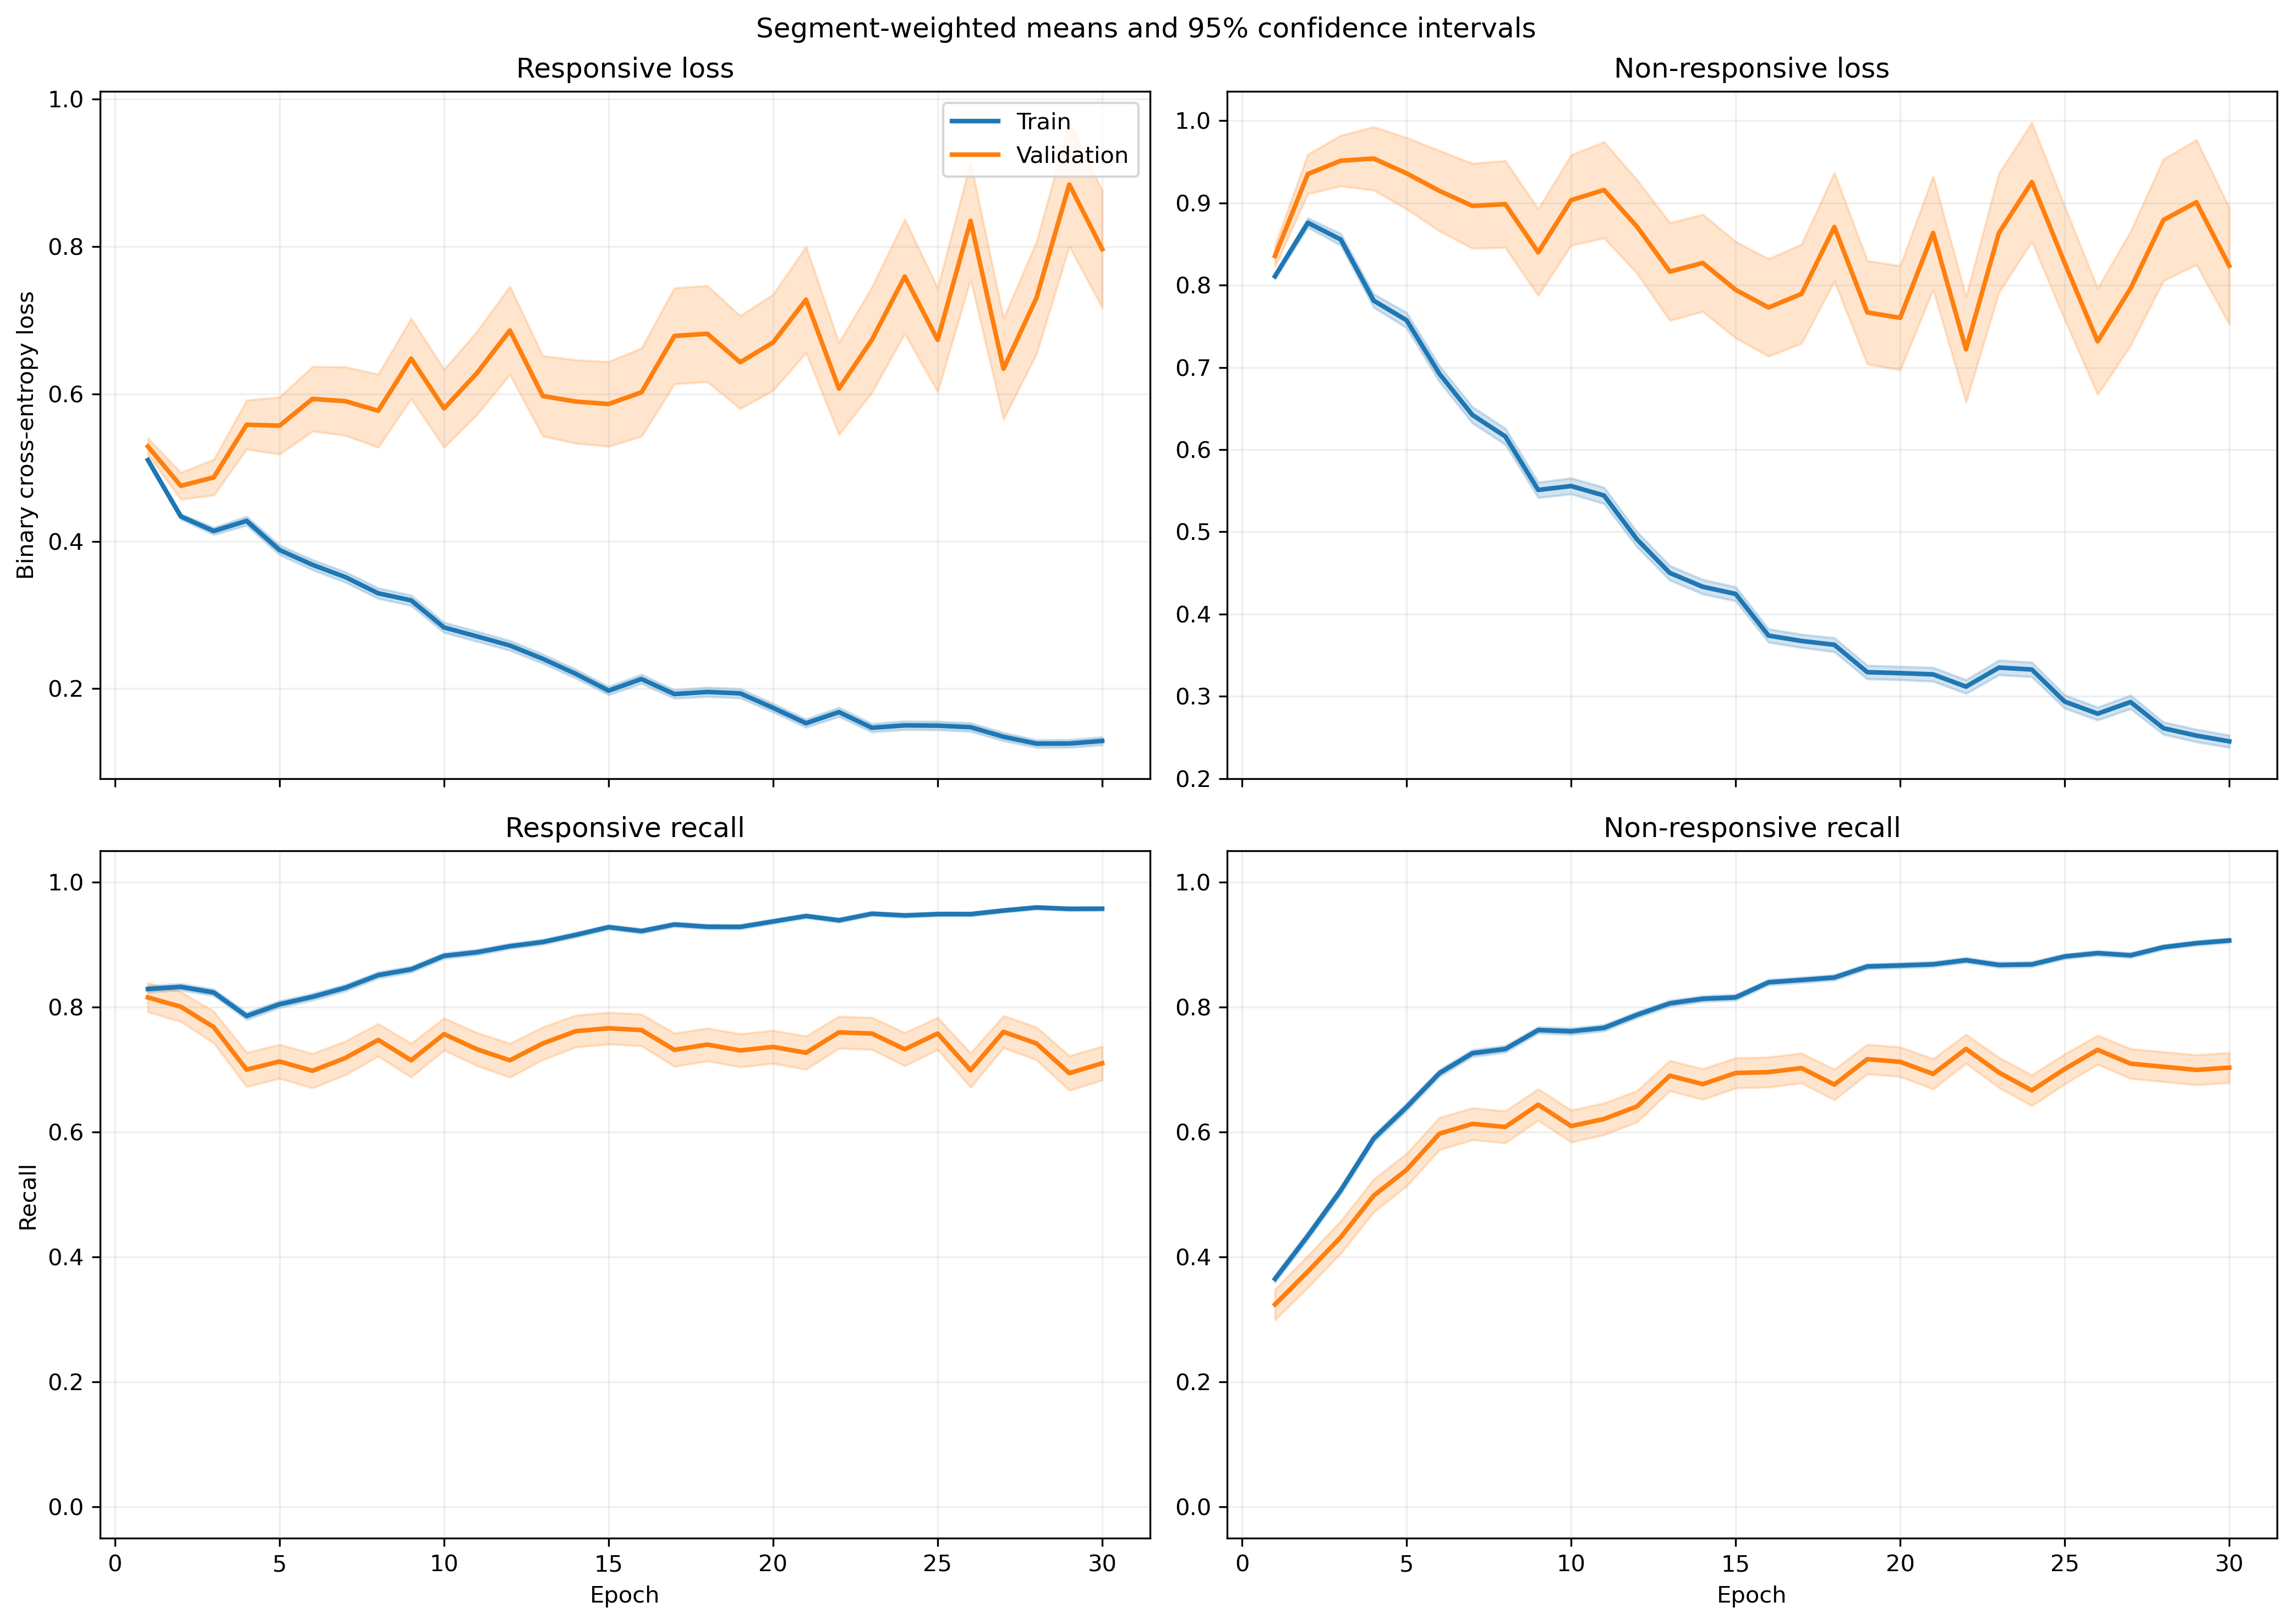

Data behind this chart, as committed beside it:
fold, epoch, split, r_loss, r_loss_count, r_loss_sum, r_loss_sum_sq, r_recall, r_recall_count, r_recall_sum, r_recall_sum_sq, nr_loss, nr_loss_count, nr_loss_sum, nr_loss_sum_sq, nr_recall, nr_recall_count, nr_recall_sum, nr_recall_sum_sq
1, 1, train, 0.5304, 1063, 563.9, 338.2, 0.7977, 1063, 848.0, 848.0, 0.7854, 1401, 1100, 952.6, 0.404, 1401, 566.0, 566.0
1, 1, validation, 0.3438, 10, 3.438, 1.259, 1.0, 10, 10.0, 10.0, , 0, 0.0, 0.0, , 0, 0.0, 0.0
1, 2, train, 0.4456, 1063, 473.7, 287.8, 0.8278, 1063, 880.0, 880.0, 0.855, 1401, 1198, 1293, 0.4347, 1401, 609.0, 609.0
1, 2, validation, 0.2141, 10, 2.141, 0.5328, 1.0, 10, 10.0, 10.0, , 0, 0.0, 0.0, , 0, 0.0, 0.0
1, 3, train, 0.4177, 1063, 444, 315.3, 0.8137, 1063, 865.0, 865.0, 0.8544, 1401, 1197, 1494, 0.5103, 1401, 715.0, 715.0
1, 3, validation, 0.1621, 10, 1.621, 0.35, 1.0, 10, 10.0, 10.0, , 0, 0.0, 0.0, , 0, 0.0, 0.0
1, 4, train, 0.4114, 1063, 437.3, 368.2, 0.7987, 1063, 849.0, 849.0, 0.7899, 1401, 1107, 1486, 0.5703, 1401, 799.0, 799.0
1, 4, validation, 0.156, 10, 1.56, 0.3779, 1.0, 10, 10.0, 10.0, , 0, 0.0, 0.0, , 0, 0.0, 0.0
1, 5, train, 0.411, 1063, 436.9, 421.7, 0.794, 1063, 844.0, 844.0, 0.7106, 1401, 995.5, 1386, 0.646, 1401, 905.0, 905.0
1, 5, validation, 0.1329, 10, 1.329, 0.2952, 1.0, 10, 10.0, 10.0, , 0, 0.0, 0.0, , 0, 0.0, 0.0
1, 6, train, 0.3303, 1063, 351.2, 354.2, 0.8476, 1063, 901.0, 901.0, 0.7506, 1401, 1052, 1718, 0.646, 1401, 905.0, 905.0
1, 6, validation, 0.09361, 10, 0.9361, 0.1339, 1.0, 10, 10.0, 10.0, , 0, 0.0, 0.0, , 0, 0.0, 0.0
1, 7, train, 0.3265, 1063, 347, 374.8, 0.8429, 1063, 896.0, 896.0, 0.7126, 1401, 998.4, 1783, 0.6888, 1401, 965.0, 965.0
1, 7, validation, 0.09212, 10, 0.9212, 0.1745, 1.0, 10, 10.0, 10.0, , 0, 0.0, 0.0, , 0, 0.0, 0.0
1, 8, train, 0.2766, 1063, 294, 324, 0.8702, 1063, 925.0, 925.0, 0.82, 1401, 1149, 2318, 0.6481, 1401, 908.0, 908.0
1, 8, validation, 0.09562, 10, 0.9562, 0.2034, 1.0, 10, 10.0, 10.0, , 0, 0.0, 0.0, , 0, 0.0, 0.0
1, 9, train, 0.2872, 1063, 305.3, 324, 0.873, 1063, 928.0, 928.0, 0.6106, 1401, 855.5, 1475, 0.7295, 1401, 1022, 1022
1, 9, validation, 0.09904, 10, 0.9904, 0.1581, 1.0, 10, 10.0, 10.0, , 0, 0.0, 0.0, , 0, 0.0, 0.0
1, 10, train, 0.3145, 1063, 334.3, 401.5, 0.8683, 1063, 923.0, 923.0, 0.4841, 1401, 678.2, 1091, 0.7809, 1401, 1094, 1094
1, 10, validation, 0.1027, 10, 1.027, 0.157, 1.0, 10, 10.0, 10.0, , 0, 0.0, 0.0, , 0, 0.0, 0.0
1, 11, train, 0.3036, 1063, 322.7, 368.5, 0.8692, 1063, 924.0, 924.0, 0.4616, 1401, 646.7, 1047, 0.8066, 1401, 1130, 1130
1, 11, validation, 0.07763, 10, 0.7763, 0.1162, 1.0, 10, 10.0, 10.0, , 0, 0.0, 0.0, , 0, 0.0, 0.0
1, 12, train, 0.2496, 1063, 265.4, 346.3, 0.904, 1063, 961.0, 961.0, 0.5203, 1401, 728.9, 1410, 0.7923, 1401, 1110, 1110
1, 12, validation, 0.07202, 10, 0.7202, 0.08111, 1.0, 10, 10.0, 10.0, , 0, 0.0, 0.0, , 0, 0.0, 0.0
1, 13, train, 0.2403, 1063, 255.4, 269.3, 0.8965, 1063, 953.0, 953.0, 0.4598, 1401, 644.2, 1108, 0.8059, 1401, 1129, 1129
1, 13, validation, 0.07275, 10, 0.7275, 0.08878, 1.0, 10, 10.0, 10.0, , 0, 0.0, 0.0, , 0, 0.0, 0.0
1, 14, train, 0.1872, 1063, 199, 192.8, 0.937, 1063, 996.0, 996.0, 0.493, 1401, 690.7, 1135, 0.7744, 1401, 1085, 1085
1, 14, validation, 0.04216, 10, 0.4216, 0.02086, 1.0, 10, 10.0, 10.0, , 0, 0.0, 0.0, , 0, 0.0, 0.0
1, 15, train, 0.1795, 1063, 190.8, 196.5, 0.9313, 1063, 990.0, 990.0, 0.4605, 1401, 645.2, 1120, 0.7966, 1401, 1116, 1116
1, 15, validation, 0.06104, 10, 0.6104, 0.04489, 1.0, 10, 10.0, 10.0, , 0, 0.0, 0.0, , 0, 0.0, 0.0
1, 16, train, 0.2219, 1063, 235.9, 233.1, 0.9238, 1063, 982.0, 982.0, 0.3357, 1401, 470.3, 657.4, 0.8501, 1401, 1191, 1191
1, 16, validation, 0.09176, 10, 0.9176, 0.111, 1.0, 10, 10.0, 10.0, , 0, 0.0, 0.0, , 0, 0.0, 0.0
1, 17, train, 0.2255, 1063, 239.7, 279.3, 0.9031, 1063, 960.0, 960.0, 0.3766, 1401, 527.6, 860.8, 0.8423, 1401, 1180, 1180
1, 17, validation, 0.05605, 10, 0.5605, 0.03659, 1.0, 10, 10.0, 10.0, , 0, 0.0, 0.0, , 0, 0.0, 0.0
1, 18, train, 0.1646, 1063, 174.9, 203.2, 0.9398, 1063, 999.0, 999.0, 0.3655, 1401, 512, 937.8, 0.8444, 1401, 1183, 1183
1, 18, validation, 0.03847, 10, 0.3847, 0.02035, 1.0, 10, 10.0, 10.0, , 0, 0.0, 0.0, , 0, 0.0, 0.0
1, 19, train, 0.3497, 1063, 371.7, 667.7, 0.8627, 1063, 917.0, 917.0, 0.306, 1401, 428.7, 814, 0.8808, 1401, 1234, 1234
1, 19, validation, 0.2313, 10, 2.313, 3.915, 0.9, 10, 9.0, 9.0, , 0, 0.0, 0.0, , 0, 0.0, 0.0
1, 20, train, 0.1334, 1063, 141.8, 162.7, 0.9539, 1063, 1014, 1014, 0.3799, 1401, 532.2, 993.7, 0.8365, 1401, 1172, 1172
1, 20, validation, 0.03742, 10, 0.3742, 0.0189, 1.0, 10, 10.0, 10.0, , 0, 0.0, 0.0, , 0, 0.0, 0.0
1, 21, train, 0.103, 1063, 109.5, 71.77, 0.9708, 1063, 1032, 1032, 0.4066, 1401, 569.7, 1019, 0.8301, 1401, 1163, 1163
1, 21, validation, 0.03366, 10, 0.3366, 0.01522, 1.0, 10, 10.0, 10.0, , 0, 0.0, 0.0, , 0, 0.0, 0.0
1, 22, train, 0.2724, 1063, 289.5, 564.5, 0.8965, 1063, 953.0, 953.0, 0.3124, 1401, 437.7, 913.6, 0.8844, 1401, 1239, 1239
1, 22, validation, 0.01599, 10, 0.1599, 0.003863, 1.0, 10, 10.0, 10.0, , 0, 0.0, 0.0, , 0, 0.0, 0.0
1, 23, train, 0.1713, 1063, 182.1, 224.1, 0.9304, 1063, 989.0, 989.0, 0.2628, 1401, 368.2, 629.7, 0.9015, 1401, 1263, 1263
1, 23, validation, 0.04652, 10, 0.4652, 0.03039, 1.0, 10, 10.0, 10.0, , 0, 0.0, 0.0, , 0, 0.0, 0.0
1, 24, train, 0.1724, 1063, 183.2, 257.4, 0.9323, 1063, 991.0, 991.0, 0.256, 1401, 358.7, 646.8, 0.9001, 1401, 1261, 1261
1, 24, validation, 0.04424, 10, 0.4424, 0.0282, 1.0, 10, 10.0, 10.0, , 0, 0.0, 0.0, , 0, 0.0, 0.0
1, 25, train, 0.1318, 1063, 140.1, 146.3, 0.952, 1063, 1012, 1012, 0.2484, 1401, 348, 632.7, 0.9065, 1401, 1270, 1270
1, 25, validation, 0.03652, 10, 0.3652, 0.01656, 1.0, 10, 10.0, 10.0, , 0, 0.0, 0.0, , 0, 0.0, 0.0
1, 26, train, 0.09739, 1063, 103.5, 94.75, 0.9671, 1063, 1028, 1028, 0.3175, 1401, 444.8, 920.7, 0.8801, 1401, 1233, 1233
1, 26, validation, 0.02756, 10, 0.2756, 0.009227, 1.0, 10, 10.0, 10.0, , 0, 0.0, 0.0, , 0, 0.0, 0.0
1, 27, train, 0.2076, 1063, 220.7, 492.8, 0.9285, 1063, 987.0, 987.0, 0.4093, 1401, 573.4, 1413, 0.838, 1401, 1174, 1174
1, 27, validation, 0.02759, 10, 0.2759, 0.009949, 1.0, 10, 10.0, 10.0, , 0, 0.0, 0.0, , 0, 0.0, 0.0
1, 28, train, 0.1161, 1063, 123.4, 129.1, 0.9633, 1063, 1024, 1024, 0.2877, 1401, 403, 745.9, 0.8829, 1401, 1237, 1237
1, 28, validation, 0.02102, 10, 0.2102, 0.005321, 1.0, 10, 10.0, 10.0, , 0, 0.0, 0.0, , 0, 0.0, 0.0
1, 29, train, 0.107, 1063, 113.7, 120.5, 0.9661, 1063, 1027, 1027, 0.2636, 1401, 369.2, 728.4, 0.9036, 1401, 1266, 1266
1, 29, validation, 0.03015, 10, 0.3015, 0.01381, 1.0, 10, 10.0, 10.0, , 0, 0.0, 0.0, , 0, 0.0, 0.0
1, 30, train, 0.1259, 1063, 133.8, 206.5, 0.9586, 1063, 1019, 1019, 0.2061, 1401, 288.7, 641.1, 0.9272, 1401, 1299, 1299
1, 30, validation, 0.02001, 10, 0.2001, 0.006154, 1.0, 10, 10.0, 10.0, , 0, 0.0, 0.0, , 0, 0.0, 0.0
... 1,140 more rows
